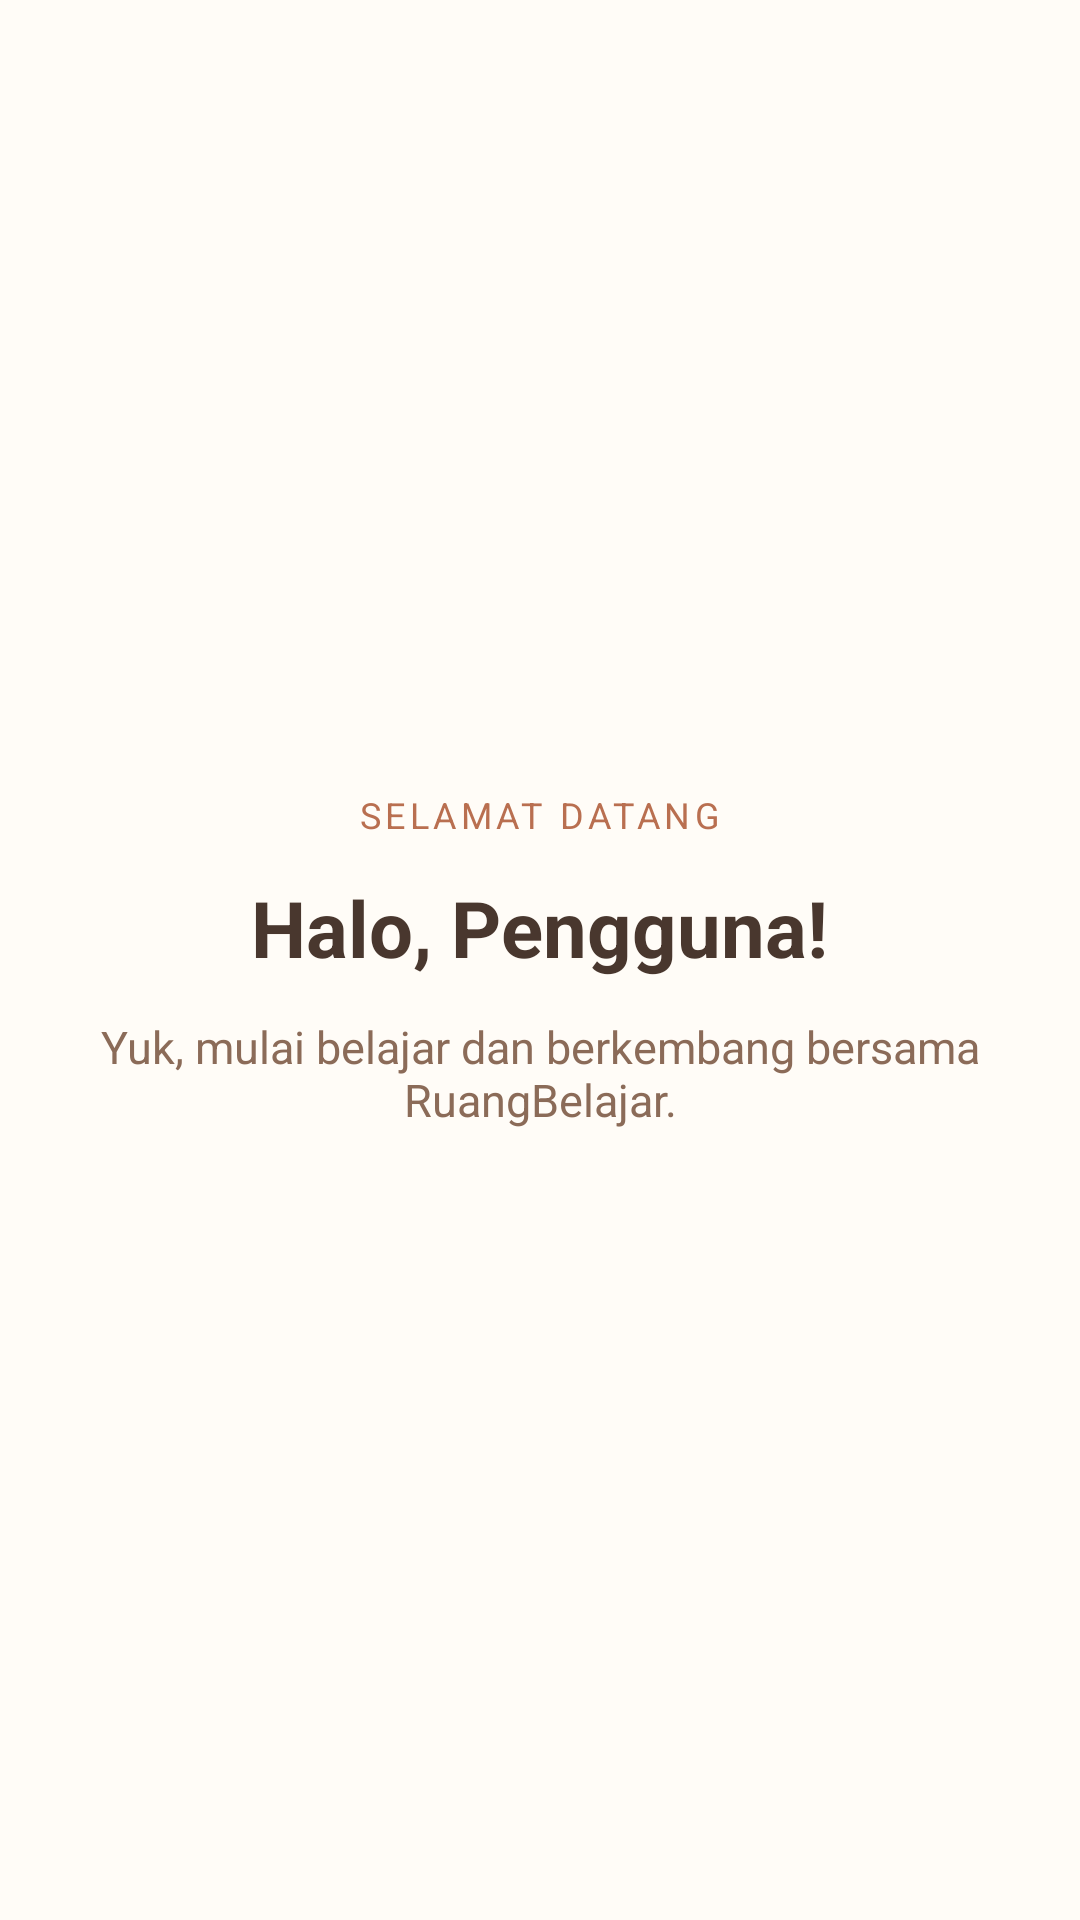

Write the Android layout XML for this screen, with the resource values it uses.
<!-- AndroidManifest.xml: application theme Theme.Wawa_tia -->
<!-- res/layout/fragment_satu.xml -->
<?xml version="1.0" encoding="utf-8"?>
<FrameLayout xmlns:android="http://schemas.android.com/apk/res/android"
    android:layout_width="match_parent"
    android:layout_height="match_parent"
    android:background="#FFFCF7">

    <LinearLayout
        android:layout_width="match_parent"
        android:layout_height="match_parent"
        android:gravity="center"
        android:orientation="vertical"
        android:padding="24dp">

        <TextView
            android:layout_width="wrap_content"
            android:layout_height="wrap_content"
            android:text="SELAMAT DATANG"
            android:textColor="#B96F50"
            android:textSize="12sp"
            android:letterSpacing="0.12" />

        <TextView
            android:id="@+id/tvNama"
            android:layout_width="wrap_content"
            android:layout_height="wrap_content"
            android:layout_marginTop="12dp"
            android:text="Halo, Pengguna!"
            android:textColor="#49372E"
            android:textSize="26sp"
            android:textStyle="bold" />

        <TextView
            android:layout_width="wrap_content"
            android:layout_height="wrap_content"
            android:layout_marginTop="12dp"
            android:gravity="center"
            android:text="Yuk, mulai belajar dan berkembang bersama RuangBelajar."
            android:textColor="#8B6B58"
            android:textSize="15sp" />

    </LinearLayout>

</FrameLayout>
<!-- resources referenced by this layout -->
<resources>
  <style name="Theme.Wawa_tia" parent="Base.Theme.Wawa_tia" />
  <style name="Base.Theme.Wawa_tia" parent="Theme.Material3.DayNight.NoActionBar">
          
          
      </style>
</resources>
